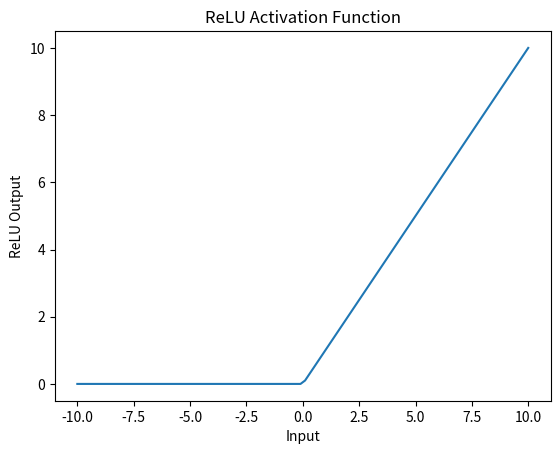

The matplotlib source for this figure:
import numpy as np
def sigmoid(z): return 1 / (1 + np.exp(-z))
def softmax(z): return np.exp(z) / np.sum(np.exp(z))

z_binary = 1.5  # Ripley edge
print("Sigmoid (Ripley win prob):", sigmoid(z_binary))  # ~0.82

z_multi = np.array([2.1, 1.8, 3.2, 7.3])
print("Softmax probs:", softmax(z_multi))  # [0.21, 0.16, 0.63]

import numpy as np

# ReLU function
def relu(x):
    return np.maximum(0, x)

# Sample inputs (negative + positive)
inputs = np.array([-10, -5, -1, 0, 2, 5, 10])

# Apply ReLU
outputs = relu(inputs)

print("Input values :", inputs)
print("ReLU outputs :", outputs)

import numpy as np
import matplotlib.pyplot as plt

# Input range
x = np.linspace(-10, 10, 100)

# ReLU function
y = np.maximum(0, x)

# Plot
plt.figure()
plt.plot(x, y)
plt.xlabel("Input")
plt.ylabel("ReLU Output")
plt.title("ReLU Activation Function")
plt.show()
